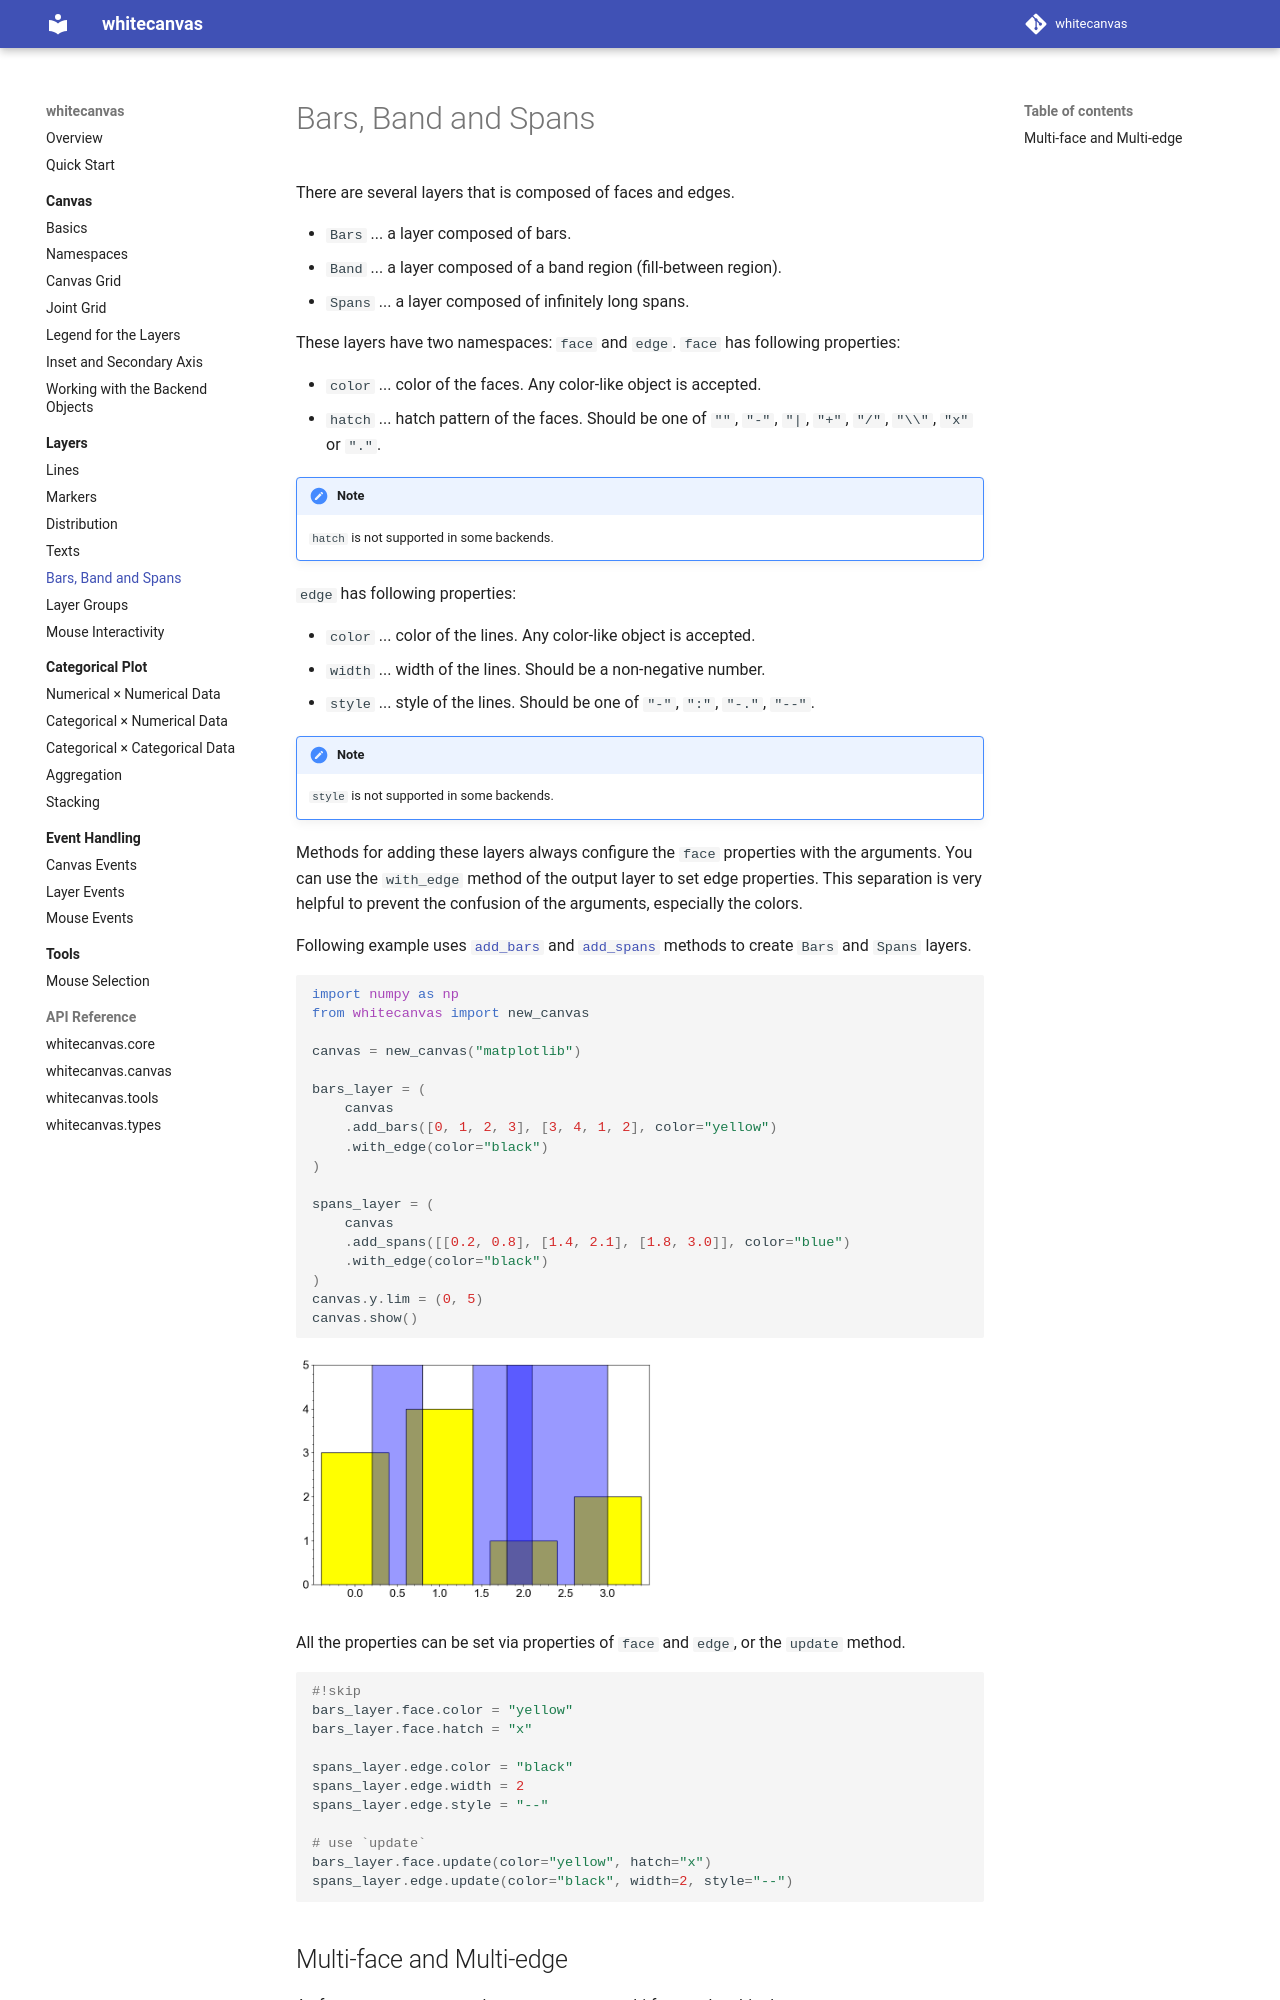

repository: hanjinliu/whitecanvas · page: layers/face_layers/index.html · generator: mkdocs

# Bars, Band and Spans

There are several layers that is composed of faces and edges.

- `Bars` ... a layer composed of bars.
- `Band` ... a layer composed of a band region (fill-between region).
- `Spans` ... a layer composed of infinitely long spans.

These layers have two namespaces: `face` and `edge`. `face` has following properties:

- `color` ... color of the faces. Any color-like object is accepted.
- `hatch` ... hatch pattern of the faces. Should be one of `""`, `"-"`, `"|`, `"+"`,
  `"/"`, `"\\"`, `"x"` or `"."`.

!!! note
    `hatch` is not supported in some backends.

`edge` has following properties:

- `color` ... color of the lines. Any color-like object is accepted.
- `width` ... width of the lines. Should be a non-negative number.
- `style` ... style of the lines. Should be one of `"-"`, `":"`, `"-."`, `"--"`.

!!! note
    `style` is not supported in some backends.

Methods for adding these layers always configure the `face` properties with the
arguments. You can use the `with_edge` method of the output layer to set edge
properties. This separation is very helpful to prevent the confusion of the arguments,
especially the colors.

Following example uses [`add_bars`][whitecanvas.canvas.CanvasBase.add_bars] and
[`add_spans`][whitecanvas.canvas.CanvasBase.add_spans] methods to create `Bars` and
`Spans` layers.

``` python
#!name: face_layers_with_edge
import numpy as np
from whitecanvas import new_canvas

canvas = new_canvas("matplotlib")

bars_layer = (
    canvas
    .add_bars([0, 1, 2, 3], [3, 4, 1, 2], color="yellow")
    .with_edge(color="black")
)

spans_layer = (
    canvas
    .add_spans([[0.2, 0.8], [1.4, 2.1], [1.8, 3.0]], color="blue")
    .with_edge(color="black")
)
canvas.y.lim = (0, 5)
canvas.show()
```

All the properties can be set via properties of `face` and `edge`, or the `update`
method.

``` python
#!skip
bars_layer.face.color = "yellow"
bars_layer.face.hatch = "x"
